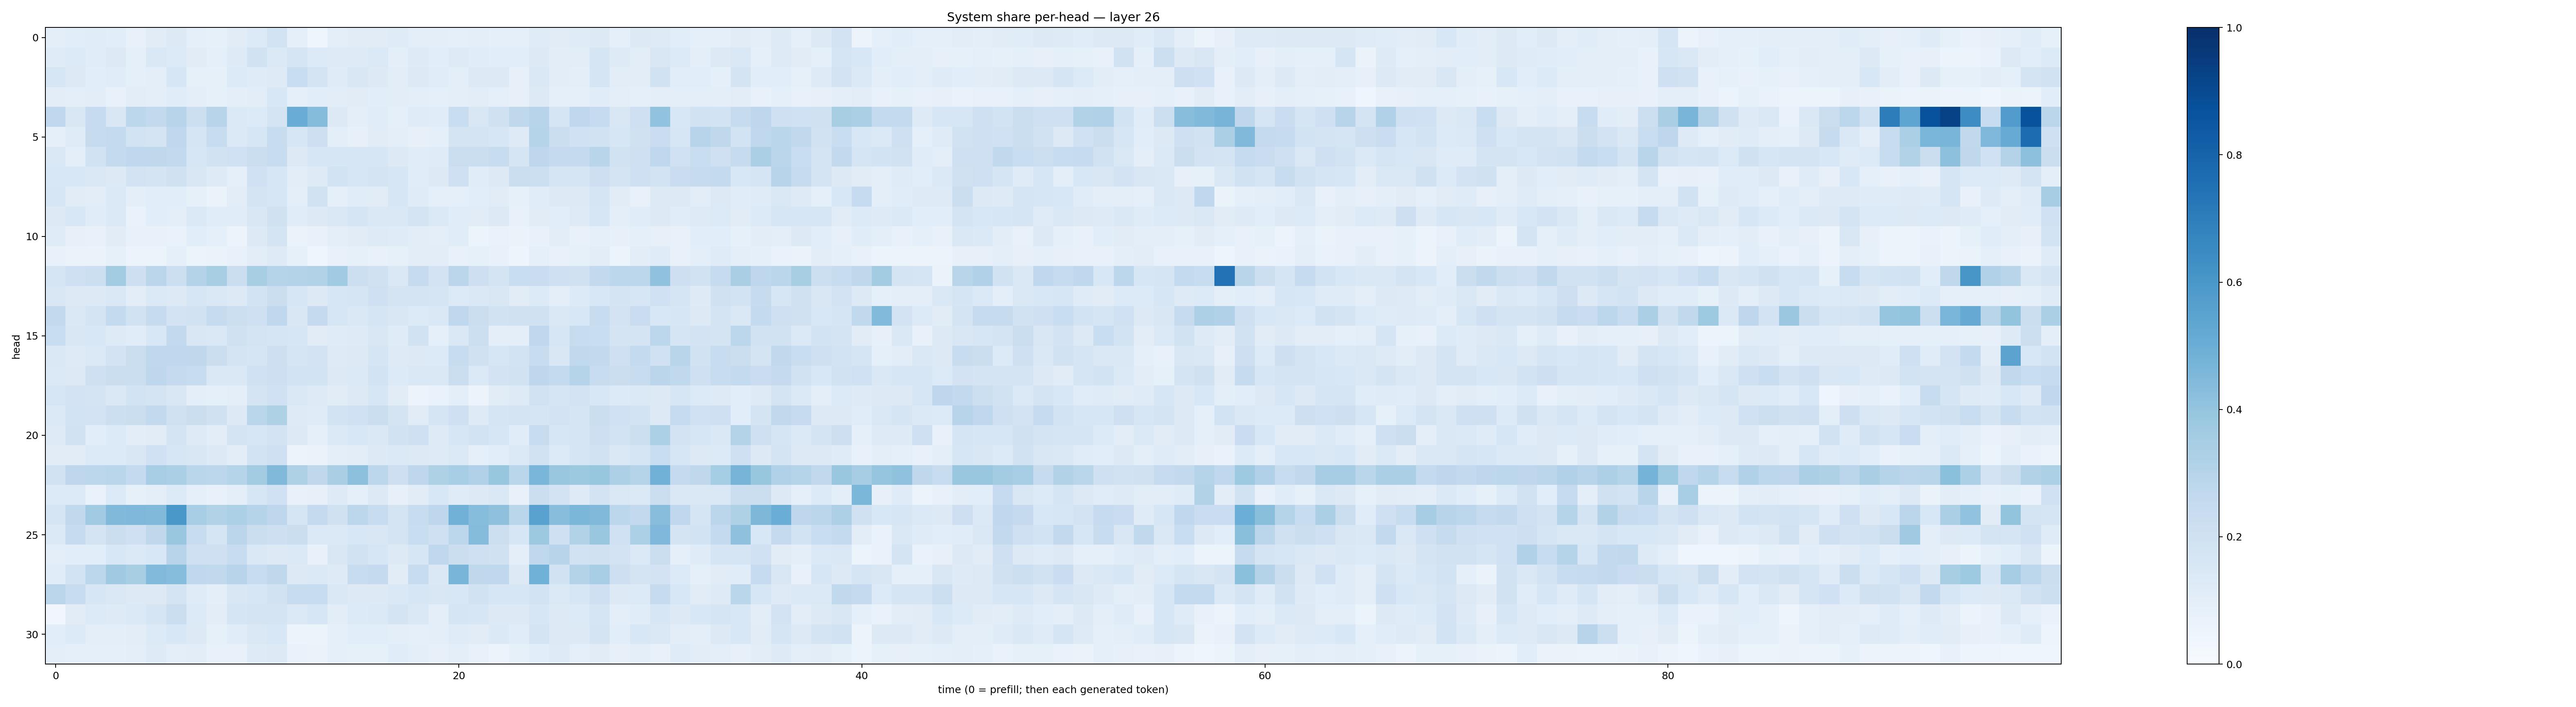

The table this chart was drawn from, first rows:
0.096603155, 0.10579885, 0.11433217, 0.107495286, 0.073132575, 0.11075197, 0.1254084, 0.09231938, 0.0839129, 0.11268436, 0.13525455, 0.18488401, 0.08651768, 0.03912093, 0.094789475, 0.112107806, 0.11287717, 0.11841719, 0.09660314, 0.09395709, 0.09322909, 0.099761255, 0.08992162, 0.091292985
0.1177, 0.1362, 0.1155, 0.1323, 0.08989, 0.1435, 0.1361, 0.1112, 0.09118, 0.1213, 0.1941, 0.1369, 0.1653, 0.134, 0.1247, 0.122, 0.1398, 0.09695, 0.1245, 0.1065, 0.1217, 0.1146, 0.1063, 0.1055
0.161, 0.1252, 0.1067, 0.1151, 0.09303, 0.09658, 0.164, 0.08473, 0.08379, 0.1353, 0.1206, 0.1227, 0.2326, 0.1782, 0.1207, 0.152, 0.131, 0.1053, 0.1292, 0.1135, 0.1011, 0.125, 0.1315, 0.07878
0.1041, 0.1004, 0.1028, 0.07783, 0.1054, 0.09727, 0.1155, 0.101, 0.08335, 0.09486, 0.1019, 0.1545, 0.09246, 0.1057, 0.1025, 0.1106, 0.106, 0.1049, 0.1014, 0.09146, 0.09805, 0.105, 0.08687, 0.07998
0.266, 0.1497, 0.248, 0.1517, 0.2779, 0.2603, 0.2956, 0.2157, 0.2945, 0.1381, 0.1335, 0.1773, 0.5049, 0.4342, 0.1287, 0.09945, 0.1141, 0.09085, 0.1209, 0.1166, 0.2326, 0.1503, 0.1967, 0.2709
0.09037, 0.1183, 0.2446, 0.2561, 0.1856, 0.1723, 0.2667, 0.1702, 0.2358, 0.1392, 0.162, 0.2374, 0.1597, 0.2133, 0.09535, 0.08008, 0.1106, 0.1002, 0.08072, 0.09007, 0.1719, 0.1741, 0.1631, 0.1218
0.1453, 0.09766, 0.194, 0.2574, 0.2672, 0.2723, 0.26, 0.1622, 0.1878, 0.2024, 0.225, 0.2379, 0.1256, 0.1639, 0.1634, 0.1606, 0.1563, 0.1314, 0.1153, 0.1194, 0.2198, 0.2195, 0.2354, 0.1718
0.1543, 0.155, 0.1428, 0.1294, 0.1801, 0.1731, 0.1968, 0.1518, 0.1243, 0.09291, 0.2021, 0.1625, 0.1045, 0.1219, 0.1866, 0.1591, 0.175, 0.1634, 0.1133, 0.1326, 0.207, 0.1149, 0.1251, 0.2197
0.1639, 0.111, 0.1042, 0.1384, 0.09438, 0.1062, 0.1072, 0.08477, 0.06306, 0.103, 0.1743, 0.1595, 0.1012, 0.188, 0.0899, 0.1172, 0.1125, 0.1585, 0.1181, 0.09096, 0.09312, 0.1066, 0.1109, 0.08569
0.1253, 0.1535, 0.115, 0.138, 0.0698, 0.1071, 0.1005, 0.1398, 0.1165, 0.1139, 0.1522, 0.196, 0.1171, 0.1271, 0.1468, 0.1667, 0.1435, 0.145, 0.1793, 0.1391, 0.116, 0.1113, 0.127, 0.07543
0.1208, 0.08063, 0.07137, 0.1114, 0.07804, 0.07088, 0.06852, 0.1063, 0.0919, 0.05749, 0.1306, 0.1772, 0.06452, 0.0777, 0.09933, 0.1099, 0.1247, 0.1206, 0.1043, 0.09376, 0.1144, 0.06012, 0.06975, 0.06497
0.07654, 0.06537, 0.06329, 0.08267, 0.05562, 0.05333, 0.09273, 0.06008, 0.06556, 0.07558, 0.1042, 0.1229, 0.08569, 0.04662, 0.07154, 0.08507, 0.07735, 0.08266, 0.1026, 0.1045, 0.07788, 0.08306, 0.07559, 0.05055
0.1685, 0.2108, 0.2169, 0.3578, 0.214, 0.2829, 0.2151, 0.3085, 0.3401, 0.221, 0.3411, 0.2994, 0.3058, 0.3105, 0.3656, 0.2169, 0.1986, 0.1417, 0.2452, 0.1805, 0.2845, 0.2118, 0.1772, 0.2337
0.1502, 0.1325, 0.1306, 0.1435, 0.1023, 0.1403, 0.1296, 0.1586, 0.1442, 0.1295, 0.186, 0.2195, 0.1575, 0.1254, 0.1604, 0.1684, 0.2032, 0.1732, 0.1756, 0.1711, 0.1341, 0.1484, 0.1505, 0.1122
0.2587, 0.1447, 0.1745, 0.2544, 0.195, 0.2424, 0.1808, 0.1938, 0.2424, 0.2161, 0.2107, 0.2666, 0.152, 0.2525, 0.1616, 0.1451, 0.1664, 0.1522, 0.1356, 0.1476, 0.2694, 0.2264, 0.1928, 0.197
0.2306, 0.1509, 0.1548, 0.1222, 0.1158, 0.1527, 0.259, 0.1503, 0.1428, 0.1976, 0.1726, 0.1698, 0.1607, 0.1112, 0.1202, 0.1248, 0.1523, 0.1183, 0.189, 0.09172, 0.1443, 0.2159, 0.1011, 0.09918
0.1406, 0.1222, 0.1388, 0.1822, 0.2218, 0.2661, 0.2661, 0.2728, 0.2188, 0.176, 0.1659, 0.2117, 0.1646, 0.1834, 0.1212, 0.1255, 0.1715, 0.1224, 0.1322, 0.1344, 0.2412, 0.1989, 0.1639, 0.1839
0.1383, 0.1318, 0.2086, 0.2199, 0.2251, 0.2758, 0.253, 0.2399, 0.1448, 0.1448, 0.2009, 0.2122, 0.1856, 0.1844, 0.1284, 0.1393, 0.1838, 0.1367, 0.1441, 0.1466, 0.2235, 0.1374, 0.1803, 0.1907
0.1609, 0.1814, 0.1796, 0.1408, 0.1866, 0.1785, 0.1486, 0.09642, 0.0902, 0.09897, 0.1776, 0.2025, 0.1419, 0.1242, 0.1097, 0.1267, 0.1612, 0.1103, 0.05702, 0.06703, 0.09455, 0.05811, 0.1095, 0.1223
0.1402, 0.184, 0.1817, 0.2176, 0.2253, 0.2588, 0.1976, 0.2246, 0.1969, 0.1314, 0.2864, 0.3238, 0.1217, 0.1179, 0.1872, 0.2019, 0.2189, 0.1725, 0.1106, 0.1719, 0.2081, 0.1219, 0.1644, 0.1752
0.1224, 0.188, 0.1093, 0.134, 0.1034, 0.1112, 0.1783, 0.1227, 0.103, 0.1735, 0.1588, 0.1819, 0.1295, 0.0868, 0.1402, 0.1553, 0.1416, 0.1924, 0.2104, 0.1217, 0.1571, 0.184, 0.1593, 0.1147
0.1131, 0.1126, 0.1361, 0.1343, 0.1495, 0.2013, 0.1589, 0.1499, 0.1319, 0.104, 0.1849, 0.209, 0.05237, 0.06429, 0.09416, 0.105, 0.1285, 0.1399, 0.1313, 0.1214, 0.1397, 0.09315, 0.1074, 0.1392
0.1889, 0.2738, 0.2806, 0.2853, 0.2564, 0.3462, 0.3351, 0.2858, 0.2807, 0.3033, 0.3579, 0.4463, 0.3238, 0.27, 0.3398, 0.4177, 0.2778, 0.2126, 0.2771, 0.3218, 0.3439, 0.3203, 0.3927, 0.2879
0.1354, 0.1365, 0.06941, 0.1341, 0.08217, 0.09529, 0.133, 0.08871, 0.07054, 0.1, 0.1602, 0.2011, 0.07442, 0.08107, 0.1223, 0.09273, 0.1255, 0.08183, 0.1097, 0.1551, 0.1201, 0.1289, 0.1434, 0.07421
0.1693, 0.2637, 0.3654, 0.4454, 0.4495, 0.4475, 0.5987, 0.3445, 0.313, 0.3289, 0.3005, 0.2764, 0.1689, 0.2534, 0.1961, 0.28, 0.2347, 0.1722, 0.2367, 0.2745, 0.4829, 0.4317, 0.4123, 0.2881
0.1368, 0.2473, 0.1745, 0.224, 0.2046, 0.2718, 0.3897, 0.2346, 0.1694, 0.284, 0.2224, 0.2144, 0.2241, 0.1399, 0.1402, 0.1553, 0.1519, 0.1789, 0.2315, 0.2047, 0.2812, 0.4355, 0.2168, 0.1611
0.09567, 0.106, 0.1085, 0.154, 0.1369, 0.1539, 0.294, 0.2035, 0.2044, 0.2392, 0.1467, 0.1302, 0.1379, 0.07242, 0.151, 0.1878, 0.1635, 0.1305, 0.1622, 0.2658, 0.2224, 0.2105, 0.1964, 0.09853
0.1169, 0.1838, 0.2782, 0.3704, 0.3408, 0.4418, 0.4329, 0.2692, 0.2636, 0.2967, 0.2415, 0.2714, 0.1307, 0.1403, 0.1213, 0.2364, 0.2501, 0.1133, 0.2389, 0.1444, 0.4667, 0.2728, 0.2684, 0.1269
0.2817, 0.2368, 0.1576, 0.1425, 0.1299, 0.1272, 0.1769, 0.1199, 0.09803, 0.1493, 0.1609, 0.1885, 0.2362, 0.2346, 0.145, 0.1277, 0.131, 0.1445, 0.1596, 0.1489, 0.1559, 0.1892, 0.1572, 0.157
0.03179, 0.1117, 0.1334, 0.1236, 0.1378, 0.1701, 0.2206, 0.1346, 0.1038, 0.1713, 0.1784, 0.1726, 0.1384, 0.1577, 0.1052, 0.1335, 0.1389, 0.1772, 0.147, 0.101, 0.1652, 0.1624, 0.1314, 0.1302
0.1079, 0.1354, 0.1009, 0.1014, 0.1043, 0.1342, 0.1554, 0.1299, 0.08251, 0.1159, 0.1432, 0.1535, 0.05849, 0.05249, 0.08938, 0.1075, 0.1061, 0.09998, 0.09306, 0.09664, 0.1203, 0.113, 0.1399, 0.1162
0.09682, 0.09372, 0.09343, 0.09047, 0.1002, 0.1215, 0.09888, 0.1043, 0.07535, 0.07332, 0.1238, 0.1278, 0.06922, 0.06614, 0.08666, 0.08538, 0.08207, 0.1149, 0.1002, 0.08146, 0.09496, 0.0751, 0.05476, 0.08523
